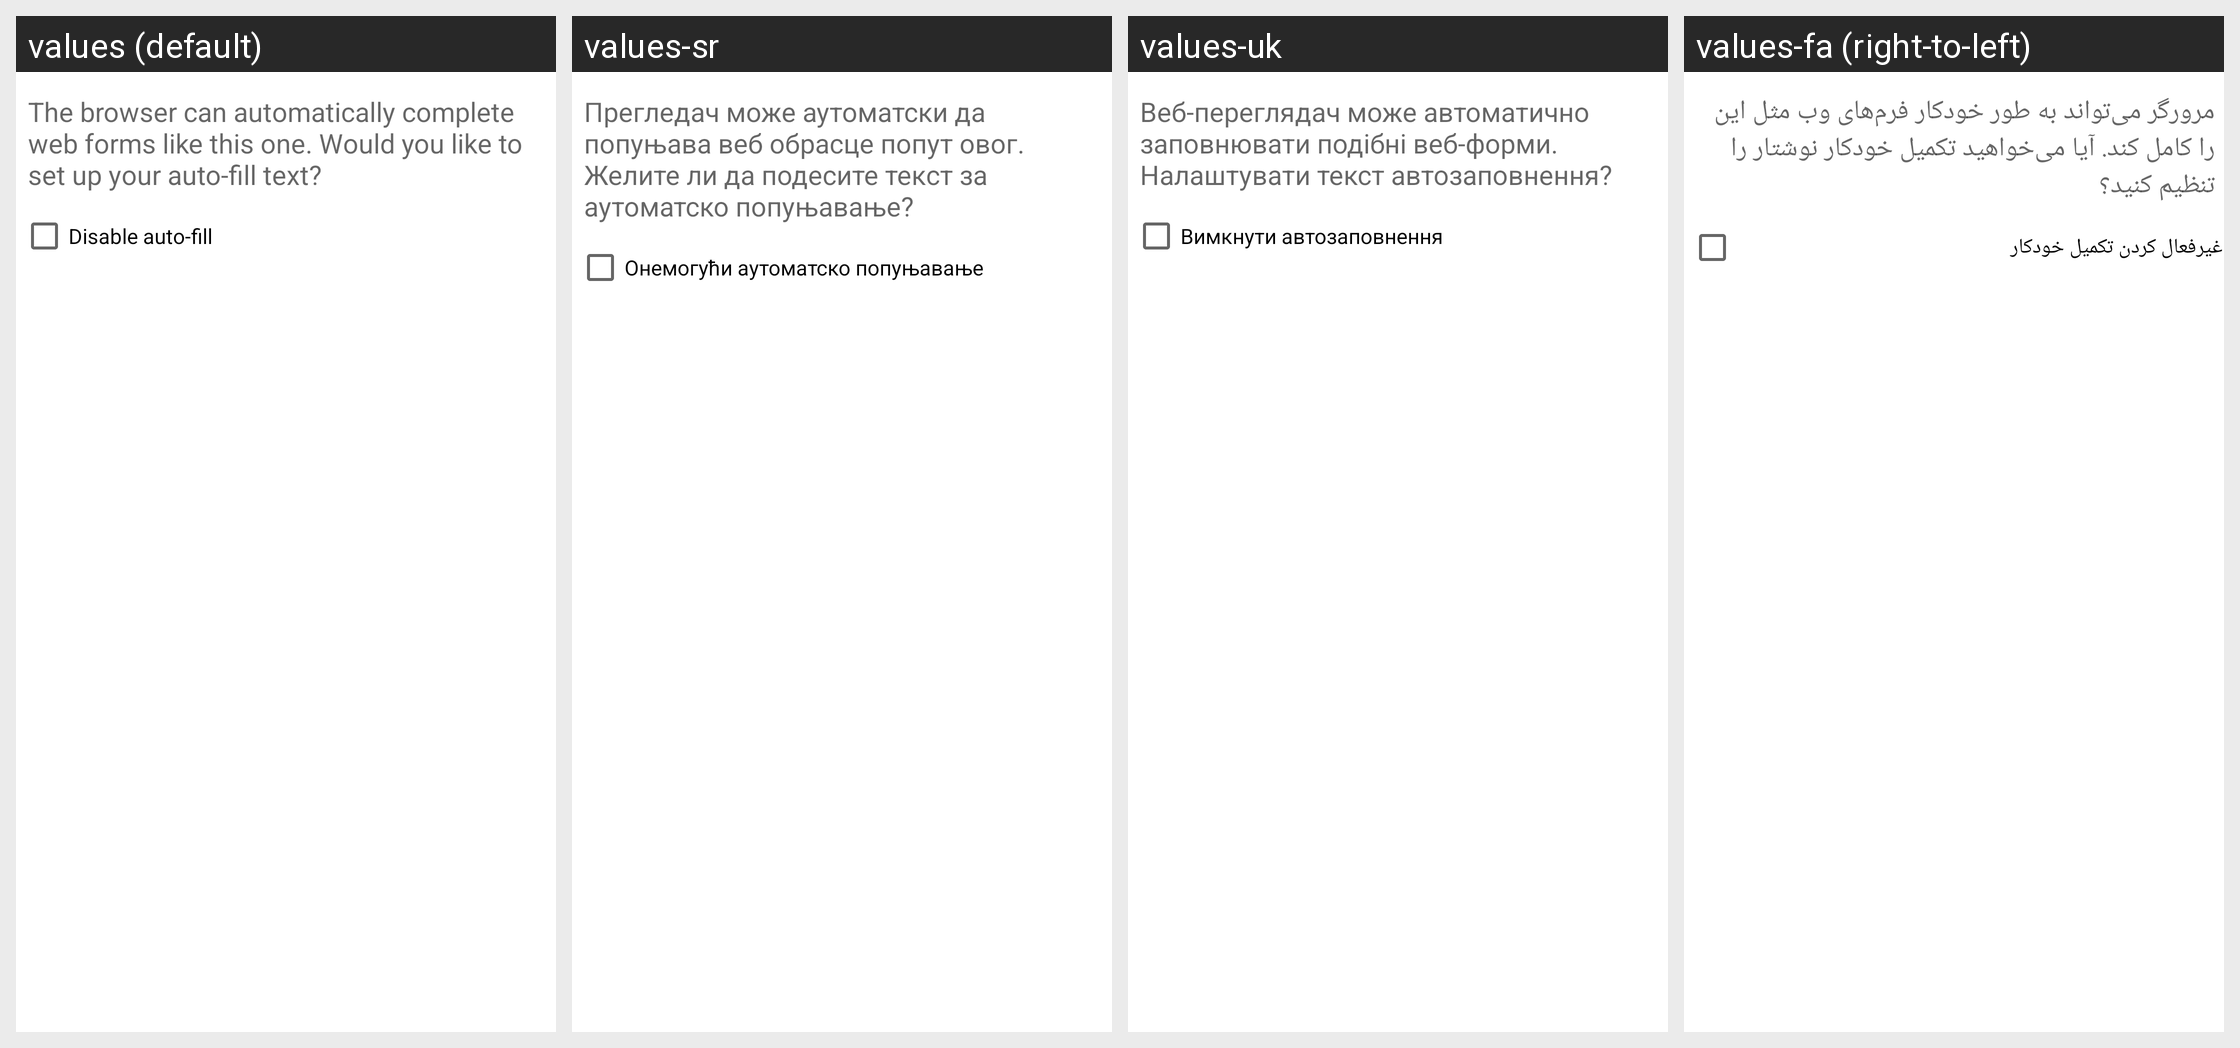

Locale-by-locale string values for the Android screen shown in this grid:
Android screen res/layout/setup_autofill_dialog.xml rendered under 4 locales, left to right: values (default), values-sr, values-uk, values-fa (right-to-left). Device: Nexus 5 (rendered at 1080×1920; each locale shown at half size, 540×960, under a caption strip naming it); theme Theme.MaterialComponents.DayNight.NoActionBar.
Other locales in the repository, not shown: values-af, values-am, values-ar, values-bg, values-ca, values-cs, values-da, values-de, values-el, values-en-rGB, values-es, values-es-rUS, values-fi, values-fr, values-hi, values-hr, values-hu, values-in, values-it, values-iw, values-ja, values-ko, values-lt, values-lv, values-ms, values-nb, values-nl, values-pl, values-pt, values-pt-rPT, values-rm, values-ro, values-ru, values-sk, values-sl, values-sv, values-sw, values-th, values-tl, values-tr, values-vi, values-zh-rCN, values-zh-rTW, values-zu.
Strings drawn on this screen, with the default value and each locale's value (text and hints the layout hard-codes, and strings that could not be matched under every locale, appear in the picture but are not listed):

autofill_setup_dialog_message
  values: The browser can automatically complete web forms like this one. Would you like to set up your auto-fill text?
  values-sr: Прегледач може аутоматски да попуњава веб обрасце попут овог. Желите ли да подесите текст за аутоматско попуњавање?
  values-uk: Веб-переглядач може автоматично заповнювати подібні веб-форми. Налаштувати текст автозаповнення?
  values-fa: مرورگر می‌تواند به طور خودکار فرم‌های وب مثل این را کامل کند. آیا می‌خواهید تکمیل خودکار نوشتار را تنظیم کنید؟

disable_autofill
  values: Disable auto-fill
  values-sr: Онемогући аутоматско попуњавање
  values-uk: Вимкнути автозаповнення
  values-fa: غیرفعال کردن تکمیل خودکار
